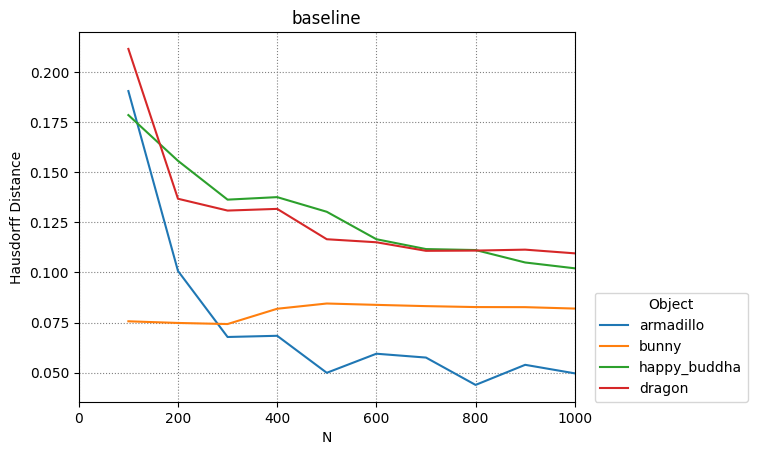

Source data for this figure (header and first rows):
armadillo, bunny, happy_buddha, dragon
100, 200, 300, 400, 500, 600, 700, 800, 900, 1000
0.1906, 0.1007, 0.06777, 0.06837, 0.04988, 0.05942, 0.05749, 0.04384, 0.05387, 0.04961
0.0756, 0.07478, 0.07423, 0.08187, 0.08449, 0.08381, 0.08318, 0.08271, 0.08267, 0.08197
0.1786, 0.1557, 0.1364, 0.1376, 0.1303, 0.1166, 0.1117, 0.1112, 0.105, 0.1021
0.2116, 0.1368, 0.1309, 0.1317, 0.1166, 0.1151, 0.1108, 0.1109, 0.1114, 0.1095
